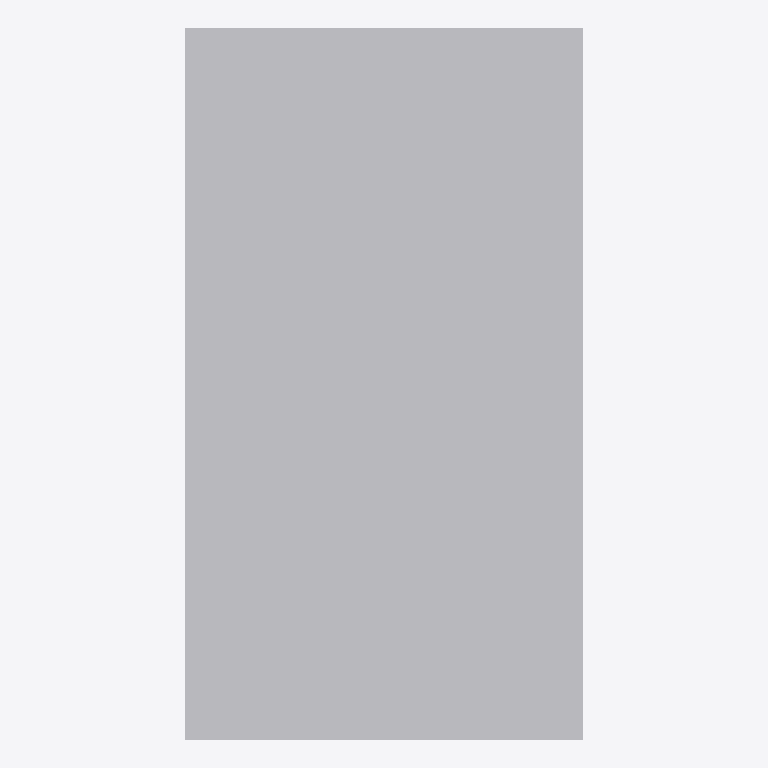
Plan cut of the same IFC building model at storey 'Level 1' (level 0.00 m, cut at 1.40 m), seen from above with north up, elements coloured by IFC class: 1 other element (light grey). No cut surface shows.
Extent 0.6 m × 1.1 m × 1.0 m (x, y, z). Storeys (1): Level 1 at 0.00 m. Elements (1): 1 IfcFurniture.

HEADER;
FILE_DESCRIPTION(('ViewDefinition [CoordinationView]'),'2;1');
FILE_NAME('','2026-11-06T15:54:57',(''),(''),'IfcOpenShell 0.8.0','IfcOpenShell 0.8.0','');
FILE_SCHEMA(('IFC4'));
ENDSEC;
DATA;
#9=IFCPROJECT('3$l0RpPNPEigIWH8gn6AFb',$,'Project',$,$,$,$,(#8),#5);
#10=IFCSITE('0xz9tHCjT0hgfw2Wwt_5kB',$,'Site',$,$,$,$,$,.ELEMENT.,$,$,$,$,$);
#12=IFCBUILDING('1UZTp$yxP1a84ZWjcpwYBs',$,'Building',$,$,$,$,$,.ELEMENT.,$,$,$);
#16=IFCBUILDINGSTOREY('1fgdjuZfzA3x8Wfv05OY65',$,'Level 1',$,$,#21,$,$,.ELEMENT.,0.0);
#18=IFCFURNITURE('1KxefFTSjF093sU7Lrg4b9',$,$,$,'ShoppingCart',#37,#42,$,.USERDEFINED.);
ENDSEC;
